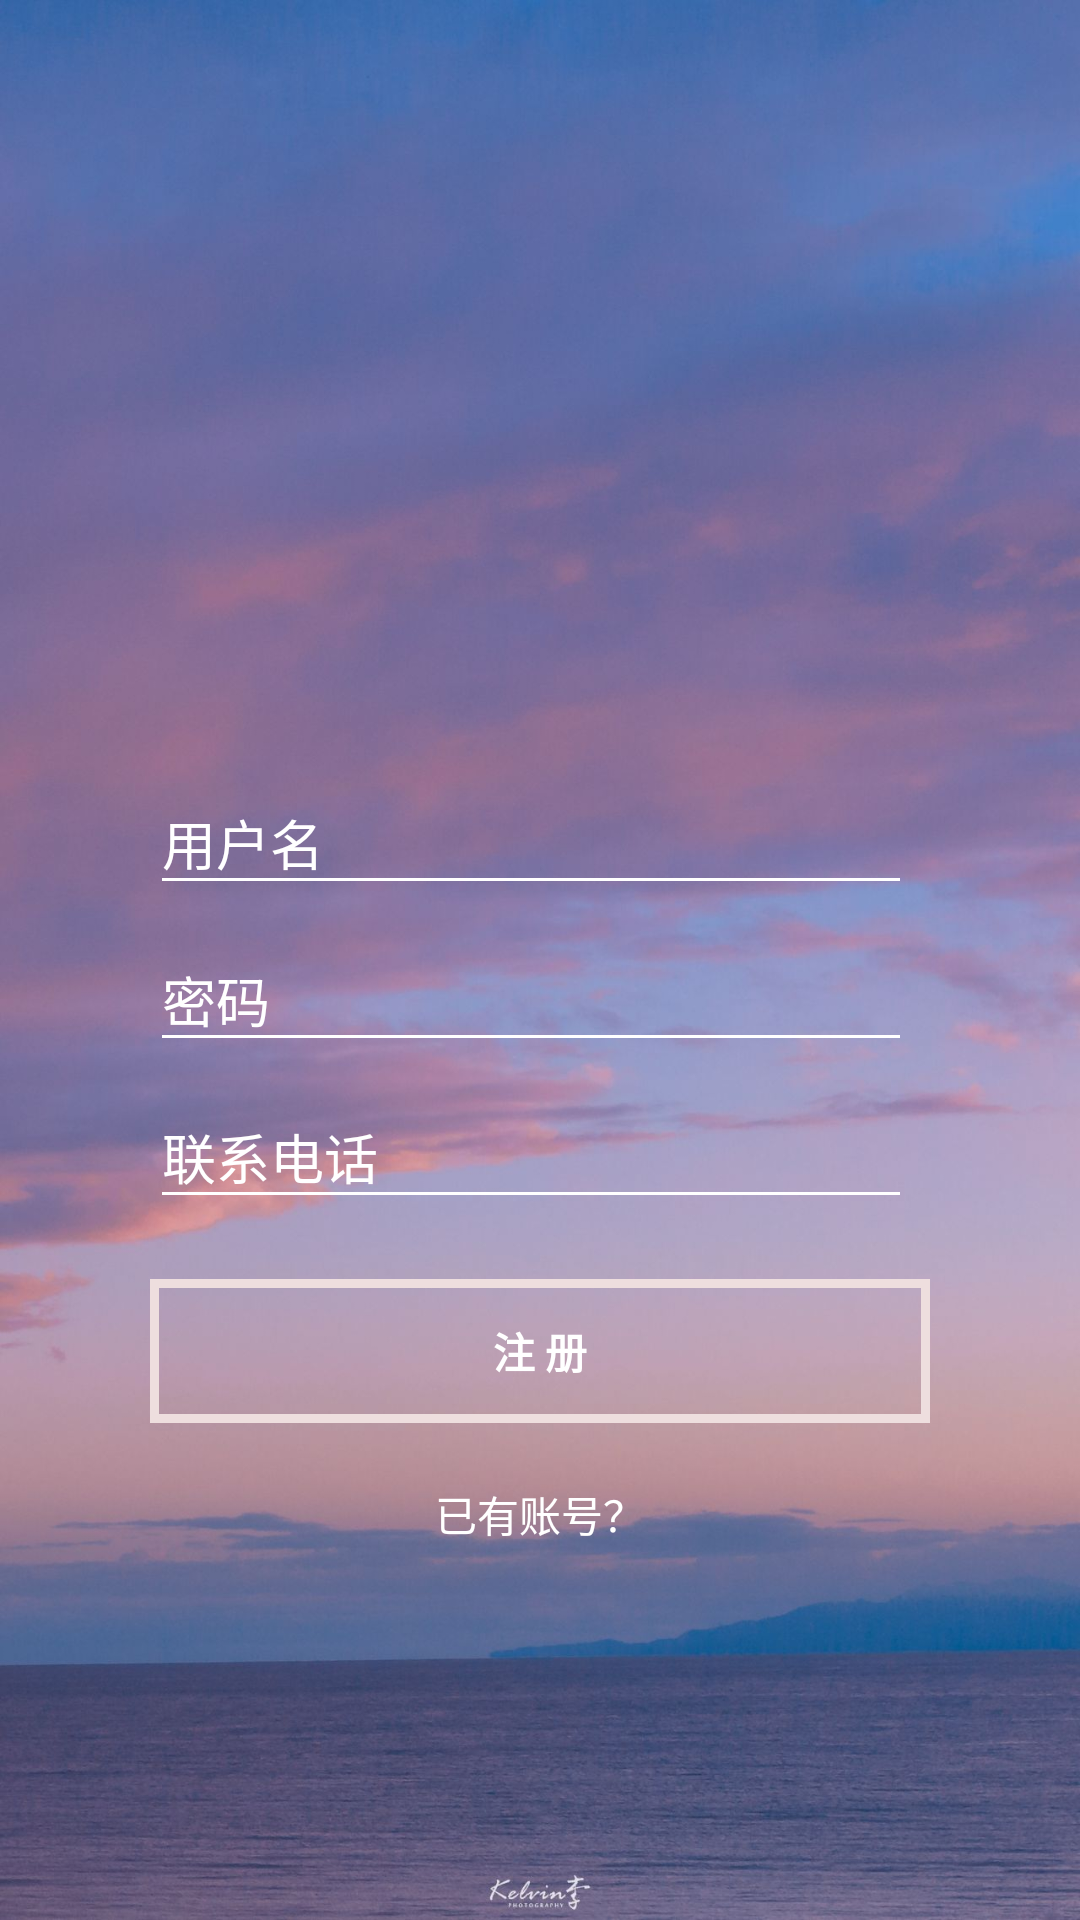

Layout XML and referenced resources for this Android screen:
<!-- AndroidManifest.xml: application theme AppTheme -->
<!-- res/layout/activity_register.xml -->
<?xml version="1.0" encoding="utf-8"?>
<LinearLayout xmlns:android="http://schemas.android.com/apk/res/android"
    xmlns:app="http://schemas.android.com/apk/res-auto"
    xmlns:tools="http://schemas.android.com/tools"
    android:layout_width="match_parent"
    android:orientation="vertical"
    android:fitsSystemWindows="true"
    android:clipToPadding="true"
    android:background="@drawable/register_bg"
    android:layout_height="match_parent"
    tools:context=".Register">

    <RelativeLayout
        android:id="@+id/Rela_regsiter"
        android:layout_marginTop="40dp"
        android:visibility="invisible"
        android:layout_width="match_parent"
        android:layout_height="wrap_content">
        <TextView
            android:layout_width="wrap_content"
            android:layout_height="wrap_content"
            android:layout_centerInParent="true"
            android:id="@+id/tips"
            android:textSize="20sp"
            android:text="注册成功!点击" />
        <TextView
            android:layout_width="wrap_content"
            android:layout_height="wrap_content"
            android:text="登录"
            android:id="@+id/tv_go_login"
            android:textSize="20sp"
            android:onClick="Go_Login"
            android:layout_toRightOf="@id/tips"
            android:textColor="#64D638"/>
    </RelativeLayout>
    <LinearLayout
        android:layout_width="match_parent"
        android:layout_height="wrap_content">
    <com.google.android.material.textfield.TextInputLayout
        android:layout_marginTop="180dp"
        android:layout_marginLeft="50dp"
        android:layout_marginRight="5dp"
        android:textColorHint="#fff"
        android:hint="用户名"
        android:layout_width="0dp"
        android:layout_weight="5"
        android:layout_height="wrap_content">
        <EditText
            android:layout_width="match_parent"
            android:layout_height="wrap_content"
            android:id="@+id/et_user_name"
            android:theme="@style/MyEditText"
            android:textColor="#ffff"
            />
    </com.google.android.material.textfield.TextInputLayout>
        <TextView
            android:layout_marginTop="180dp"
            android:layout_width="0dp"
            android:layout_weight="1"
            android:layout_height="wrap_content"
            android:text=""
            android:textSize="12sp"
            android:id="@+id/tv_is_exist" />
    </LinearLayout>
    <LinearLayout
        android:layout_width="match_parent"
        android:layout_height="wrap_content">
    <com.google.android.material.textfield.TextInputLayout
        android:layout_marginLeft="50dp"
        android:layout_marginRight="5dp"
        android:hint="密码"
        android:textColorHint="#fff"
        android:layout_width="0dp"
        android:layout_weight="5"
        android:layout_height="wrap_content">
        <EditText
            android:layout_width="match_parent"
            android:layout_height="wrap_content"
            android:id="@+id/et_user_pass"
            android:theme="@style/MyEditText"
            android:inputType="textPassword"
            android:textColor="#ffff"
            />
    </com.google.android.material.textfield.TextInputLayout>
        <TextView
            android:layout_width="0dp"
            android:id="@+id/tv_pass_is_null"
            android:textSize="12sp"
            android:layout_height="wrap_content"
            android:layout_weight="1"/>
    </LinearLayout>
    <LinearLayout
        android:layout_width="match_parent"
        android:layout_height="wrap_content">
    <com.google.android.material.textfield.TextInputLayout
        android:layout_marginLeft="50dp"
        android:layout_marginRight="5dp"
        android:hint="联系电话"
        android:textColorHint="#fff"
        android:layout_width="0dp"
        android:layout_weight="5"
        android:layout_height="wrap_content">
        <EditText
            android:layout_width="match_parent"
            android:layout_height="wrap_content"
            android:id="@+id/et_user_number"
            android:theme="@style/MyEditText"
            android:textColor="#ffff"
            />
    </com.google.android.material.textfield.TextInputLayout>
        <TextView
            android:layout_width="0dp"
            android:layout_weight="1"
            android:layout_height="wrap_content"
            android:text=""
            android:textSize="12sp"
            android:id="@+id/tv_number_invalid"/>
    </LinearLayout>
    <Button
        android:layout_width="match_parent"
        android:layout_height="wrap_content"
        android:layout_marginTop="20dp"
        android:background="@drawable/btn_reg_login_selector"
        android:layout_marginRight="50dp"
        android:layout_marginLeft="50dp"
        android:text="注 册"
        android:id="@+id/btn_input_reg"
        android:textStyle="bold"
        android:onClick="Reg_activity"
        android:textColor="#fff"/>
    <TextView
        android:layout_width="wrap_content"
        android:layout_height="wrap_content"
        android:textColor="#fff"
        android:id="@+id/tv_forget_pass"
        android:text="已有账号？"
        android:layout_marginTop="20dp"
        android:background="@drawable/img_select"
        android:onClick="Exist_num"
        android:layout_gravity="center" />
</LinearLayout>
<!-- resources referenced by this layout -->
<resources>
  <!-- drawable btn_reg_login_selector (drawable) -->
  <?xml version="1.0" encoding="utf-8"?>
  <selector xmlns:android="http://schemas.android.com/apk/res/android">
      <item android:drawable="@drawable/btn_input_login_pressed" android:state_pressed="true"/>
      <item android:drawable="@drawable/btn_input_login" />
  </selector>
  <!-- drawable img_select (drawable) -->
  <?xml version="1.0" encoding="utf-8"?>
  <selector xmlns:android="http://schemas.android.com/apk/res/android">
      <item android:state_pressed="false">
          <shape android:shape="rectangle">
              <solid android:color="@null"></solid>
          </shape>
      </item>
      <item android:state_pressed="true">
          <shape android:shape="rectangle">
              <solid android:color="@color/colorPress"></solid>
          </shape>
      </item>
  
  </selector>
  <!-- drawable register_bg: jpg bitmap (drawable, 120828 bytes) -->
  <style name="MyEditText" parent="Theme.AppCompat.Light">
          <item name="colorControlNormal">#ffff</item>
          <item name="colorControlActivated">#DF9595</item>
      </style>
  <style name="AppTheme" parent="Theme.AppCompat.Light.NoActionBar">
          
          <item name="colorPrimary">@color/colorPrimary</item>
          <item name="colorPrimaryDark">@color/colorPrimary</item>
          <item name="colorAccent">@color/colorAccent</item>
      </style>
  <!-- drawable btn_input_login_pressed (drawable-v24) -->
  <?xml version="1.0" encoding="utf-8"?>
  <shape xmlns:android="http://schemas.android.com/apk/res/android">
      
  
      <solid android:color="#C2BCBC"/>
      
      <stroke android:width="3dp" android:color="#EEDEDE" />
  </shape>
  <!-- drawable btn_input_login (drawable-v24) -->
  <?xml version="1.0" encoding="utf-8"?>
  <shape xmlns:android="http://schemas.android.com/apk/res/android">
      
  
      
      <stroke android:width="3dp" android:color="#EEDEDE" />
  </shape>
  <color name="colorPress">#9C9B9B</color>
  <color name="colorPrimary">#fff</color>
  <color name="colorAccent">#D81B60</color>
</resources>
